Run: headless pygame with SDL's dummy video driver; simulated clock (each Clock.tick advances the game by its frame time, no real sleeping); random seed 0; keys injected as events and as key.get_pressed() state; no mouse input.
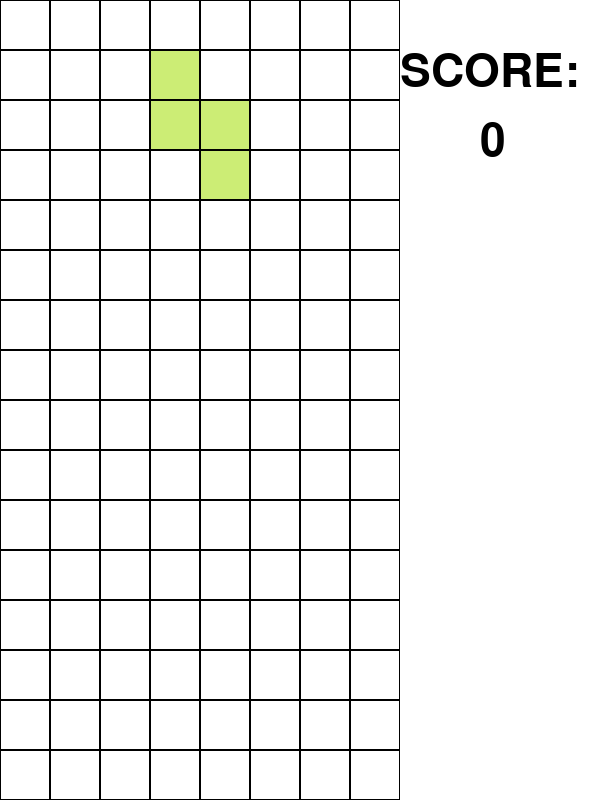
Frame 1 of 4 · flips 1–60 · no input
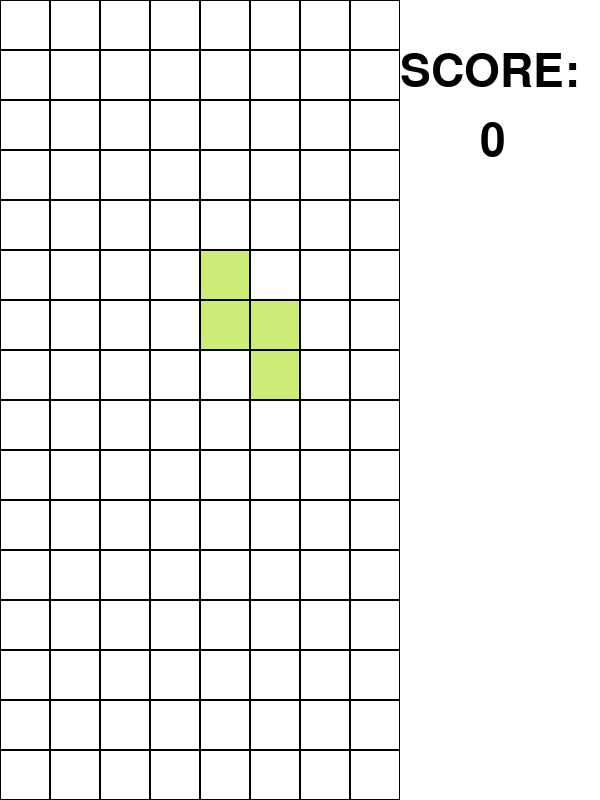
Frame 2 of 4 · flips 61–180 · tapped SPACE, RETURN · held RIGHT (→), D
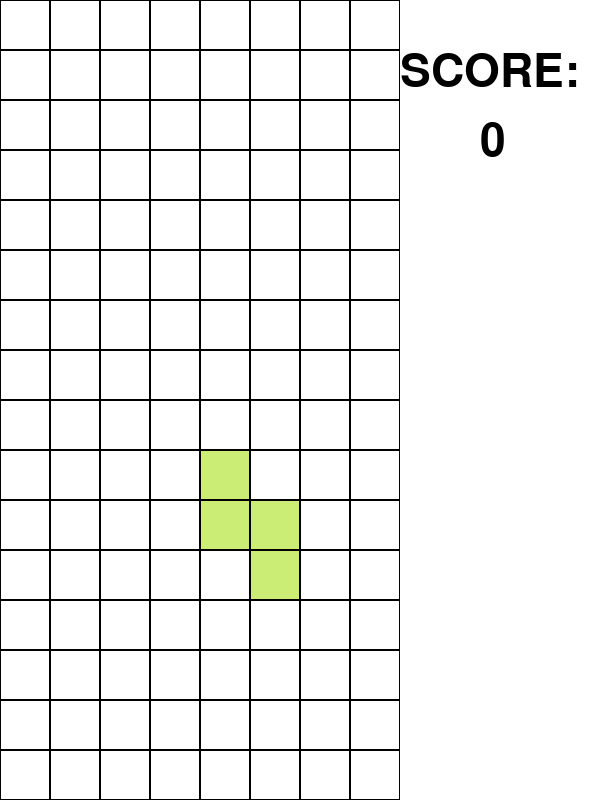
Frame 3 of 4 · flips 181–300 · held DOWN (↓), S
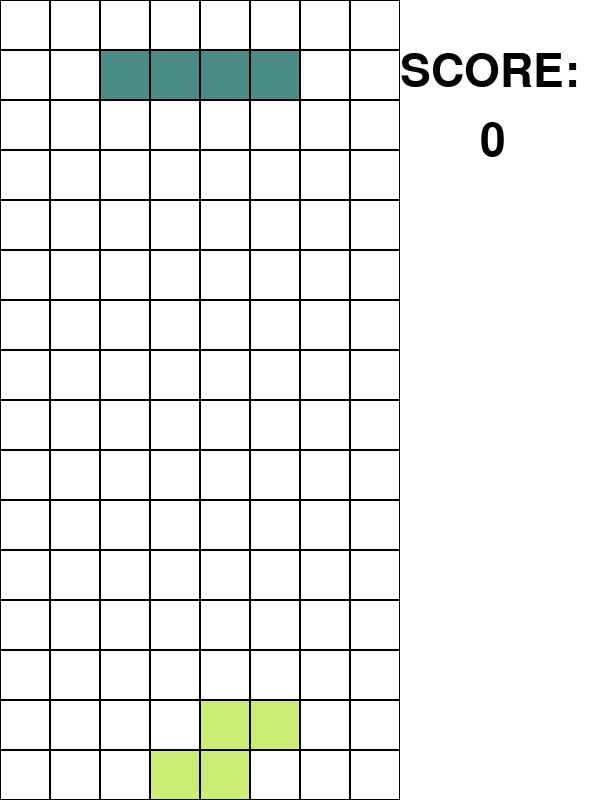
Frame 4 of 4 · flips 301–420 · held LEFT (←), A, UP (↑), W

The pygame program that drew these frames:

import sys
from random import randint
import pygame


pygame.init()
pygame.font.init()

w, h = 8, 16

CUBE = 50
WIDTH, HEIGHT = w * CUBE + 200, h * CUBE
playWidth = w * CUBE

BLACK = (0, 0, 0)
WHITE = (255, 255, 255)
RED = (255, 0, 0)

FPS = 60

class Figure(object):
    shapes = [
        [[[-1, 0], [-2, 0], [0, 0], [1, 0]], [[0, 0], [0, -1], [0, 1], [0, 2]], [[0, 0], [-1, 0], [1, 0], [2, 0]],
         [[0, 0], [0, -1], [0, 1], [0, 2]]],

        [[[0, -1], [-1, -1], [-1, 0], [0, 0]]],

        [[[-1, 0], [-1, 1], [0, 0], [0, -1]], [[0, 0], [-1, 0], [0, 1], [1, 1]]],

        [[[0, 0], [-1, 0], [0, 1], [-1, -1]], [[0, 0], [1, 0], [0, 1], [-1, 1]]],

        [[[0, 0], [0, -1], [0, 1], [-1, -1]], [[0, 0], [1, 0], [-1, 0], [-1, 1]],
         [[0, 0], [0, -1], [0, 1], [1, 1]], [[0, 0], [-1, 0], [1, 0], [1, -1]]],

        [[[0, 0], [0, -1], [0, 1], [-1, 0]], [[0, 0], [1, 0], [-1, 0], [0, 1]], [[0, 0], [0, 1], [0, -1], [1, 0]],
         [[0, 0], [1, 0], [-1, 0], [0, -1]]]

    ]

    def __init__(self):
        self.x = 4
        self.y = 1
        self.kind = randint(0, len(self.shapes)-1)
        self.color = (randint(10, 250), randint(10, 250), randint(10, 250))
        self.rotation = 0

    def image(self):
        return self.shapes[self.kind][self.rotation]

    def rotate(self):
        self.rotation = (self.rotation + 1) % len(self.shapes[self.kind])

class Game(object):
    time, speed, time_limit = 0, 60, 2000
    score_font = pygame.font.SysFont('arial', 68)

    def __init__(self):
        self.WIN = pygame.display.set_mode((WIDTH, HEIGHT))
        self.clock = pygame.time.Clock()
        self.board = [[0 for _ in range(w)] for _ in range(h)]
        self.score = 0
        self.gamemode = True
        self.figure = Figure()
        self.run()

    def new_Figure(self):
        self.figure = Figure()

    def drawGrid(self):
        for x in range(0, playWidth, CUBE):
            for y in range(0, HEIGHT, CUBE):
                rect = pygame.Rect(x, y, CUBE, CUBE)
                pygame.draw.rect(self.WIN, BLACK, rect, 1)

    def draw(self):
        self.WIN.fill(WHITE)
        self.drawGrid()
        txt_score = self.score_font.render("SCORE:", True, BLACK)
        score = self.score_font.render(str(self.score), True, BLACK)
        self.WIN.blit(txt_score, (400, 50))
        self.WIN.blit(score, (480, 120))
        for i in range(4):
            pygame.draw.rect(self.WIN, self.figure.color,
                             [CUBE * (self.figure.image()[i][0] + self.figure.x) + 1,
                              CUBE * (self.figure.image()[i][1] + self.figure.y) + 1,
                              CUBE - 2, CUBE - 2])

        for i in range(h):
            for j in range(w):
                if self.board[i][j] != 0:
                    pygame.draw.rect(self.WIN, self.board[i][j], [j * CUBE + 1, i * CUBE + 1, CUBE-2, CUBE-2])

        pygame.display.update()

    def check_borders(self, d):
        collision = False
        for i in range(4):
            x1 = self.figure.image()[i][0] + self.figure.x
            if x1 + d >= w or 0 > x1 + d:
                collision = True
        return collision

    def check_y(self):
        collision = False
        for i in range(4):
            x1 = self.figure.image()[i][0] + self.figure.x
            y1 = self.figure.image()[i][1] + self.figure.y
            if y1 + 1 == h or self.board[y1+1][x1] != 0:
                collision = True
        return collision

    def check_rotate(self):
        actual_rotate = self.figure.rotation
        self.figure.rotate()
        for i in range(4):
            x1 = self.figure.image()[i][0] + self.figure.x
            if x1 > w - 1 or 0 > x1:
                self.figure.rotation = actual_rotate

    def check_line(self):
        for i in range(0, h):
            line_count = 0
            for j in range(0, w):
                if self.board[i][j] != 0:
                    line_count += 1
                else:
                    continue
            if line_count == w:
                return i
        return False

    def clear_line(self):
        if self.check_line():
            i = self.check_line()
            while i > 0:
                for j in range(0, w):
                    self.board[i][j] = self.board[i-1][j]
                i -= 1
            self.score += 1

    def freeze(self):
        if self.check_y():
            for i in range(4):
                x1 = self.figure.image()[i][0] + self.figure.x
                y1 = self.figure.image()[i][1] + self.figure.y
                self.board[y1][x1] = self.figure.color
            self.new_Figure()

    def gameover(self):
        if self.board[1][4] != 0:
            pygame.quit()
            sys.exit()

    def event(self):
        for event in pygame.event.get():
            if event.type == pygame.QUIT:
                pygame.quit()
                sys.exit()
            if event.type == pygame.KEYDOWN:
                if event.key == pygame.K_DOWN:
                    self.figure.y += 1
                if event.key == pygame.K_LEFT and not self.check_borders(-1):
                    self.figure.x -= 1
                if event.key == pygame.K_RIGHT and not self.check_borders(1):
                    self.figure.x += 1
                if event.key == pygame.K_UP:
                    self.check_rotate()

    def run(self):
        while True:
            self.clock.tick(FPS)
            self.draw()
            self.event()
            self.freeze()
            self.clear_line()
            self.gameover()
            self.time += self.speed
            if self.time > self.time_limit:
                self.time = 0
                self.figure.y += 1

if __name__ == "__main__":
    game = Game()
